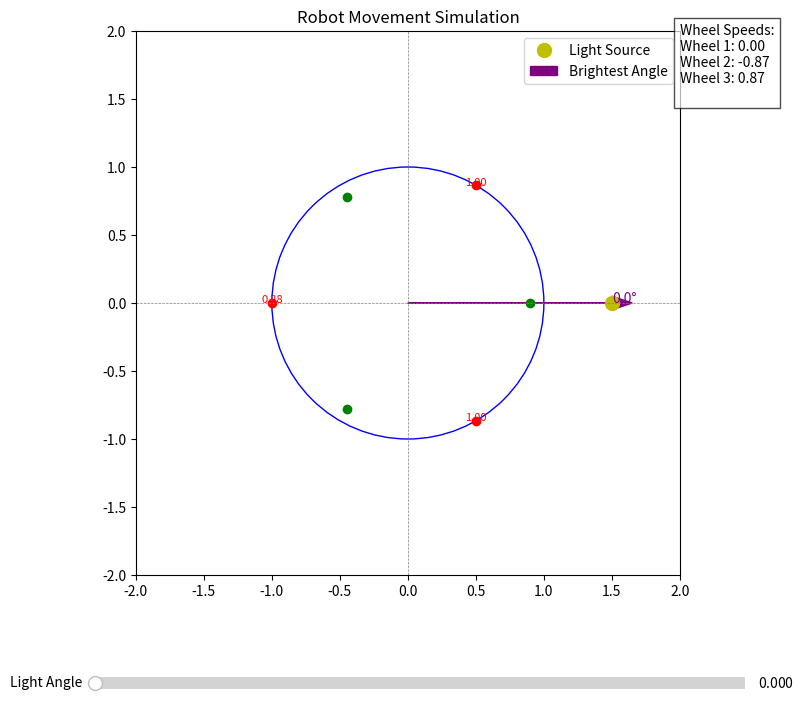

Here is the Python script that generated this plot:
import numpy as np
import matplotlib.pyplot as plt
from matplotlib.widgets import Slider

# Constants
NUM_SENSORS = 3
PHOTORESISTOR_ANGLES = [np.pi / 3, np.pi, 5 * np.pi / 3]  # Angles in radians
WHEEL_ANGLE_OFFSET = [0, 2 * np.pi / 3, 4 * np.pi / 3]
ROBOT_RADIUS = 1.0
LIGHT_THRESHOLD = 0.1  # Adjusted for normalized light values

def generate_light_values(light_source_angle):
    """
    Simulate light sensor readings based on light source angle.
    
    Args:
        light_source_angle (float): Angle of the light source in radians
    
    Returns:
        list: Normalized light values for each sensor
    """
    light_values = []
    for angle in PHOTORESISTOR_ANGLES:
        # Calculate the x, y position of the light source
        light_x = 1.5 * ROBOT_RADIUS * np.cos(light_source_angle)
        light_y = 1.5 * ROBOT_RADIUS * np.sin(light_source_angle)

        # Calculate the x, y position of the photoresistor
        photo_x = ROBOT_RADIUS * np.cos(angle)
        photo_y = ROBOT_RADIUS * np.sin(angle)

        # Compute the Euclidean distance between light source and photoresistor
        distance = np.sqrt((light_x - photo_x) ** 2 + (light_y - photo_y) ** 2) 

        # Calculate intensity inversely proportional to distance squared
        intensity = 1 / (distance ** 2) if distance != 0 else float('inf')
        light_values.append(intensity)

    # Normalize light values to range [0, 1]
    max_intensity = max(light_values) if light_values else 1
    light_values = [value / max_intensity for value in light_values]
    return light_values

def find_brightest_light_angle(light_values):
    """
    Find the brightest light angle using weighted average method.
    
    Args:
        light_values (list): Normalized light sensor readings
    
    Returns:
        float or None: Angle of the brightest light, or None if light is uniform
    """
    max_value = max(light_values)
    min_value = min(light_values)

    # Check if light values are too close to distinguish
    if max_value - min_value < LIGHT_THRESHOLD:
        return None

    # Find indices of the two highest light values
    sorted_indices = np.argsort(light_values)[-2:]  # Get two largest indices
    max_index1, max_index2 = sorted_indices[1], sorted_indices[0]

    # Get corresponding angles and weights
    angle1 = PHOTORESISTOR_ANGLES[max_index1]
    angle2 = PHOTORESISTOR_ANGLES[max_index2]
    weight1 = light_values[max_index1]
    weight2 = light_values[max_index2]

    if weight1 + weight2 == 0:
        return 0  # Default angle if no light detected

    # Convert to Cartesian coordinates
    x1, y1 = weight1 * np.cos(angle1), weight1 * np.sin(angle1)
    x2, y2 = weight2 * np.cos(angle2), weight2 * np.sin(angle2)

    # Average in Cartesian space
    avg_x = x1 + x2
    avg_y = y1 + y2

    # Convert back to polar angle
    brightest_angle = np.arctan2(avg_y, avg_x)

    # Ensure angle is in [0, 2π] range
    return brightest_angle if brightest_angle >= 0 else brightest_angle + 2 * np.pi

def vector_to_wheel_speeds(vx, vy):
    """
    Convert robot movement vector to individual wheel speeds.
    
    Args:
        vx (float): X component of movement vector
        vy (float): Y component of movement vector
    
    Returns:
        list: Calculated wheel speeds
    """
    wheel_speeds = []
    for angle in WHEEL_ANGLE_OFFSET:
        # Inverse kinematics for holonomic wheel configuration
        wheel_speed = -np.sin(angle) * vx + np.cos(angle) * vy
        wheel_speeds.append(wheel_speed)
    return wheel_speeds

def move_robot_towards_angle(angle):
    """
    Calculate wheel speeds to move robot towards a specific angle.
    
    Args:
        angle (float): Desired movement angle in radians
    
    Returns:
        list: Wheel speeds for each motor
    """
    # Convert angle to vector components
    vx = np.cos(angle)
    vy = np.sin(angle)
    
    # Calculate wheel speeds based on vector
    return vector_to_wheel_speeds(vx, vy)

def plot_robot_movement(ax, light_source_angle, light_values, brightest_angle):
    """
    Visualize robot, light source, sensors, and movement.
    
    Args:
        ax (matplotlib.axes.Axes): Matplotlib axes to plot on
        light_source_angle (float): Angle of light source
        light_values (list): Light sensor readings
        brightest_angle (float): Calculated brightest light angle
    """
    ax.clear()

    # Draw the robot as a circle
    circle = plt.Circle((0, 0), ROBOT_RADIUS, color='blue', fill=False)
    ax.add_patch(circle)

    # Plot photoresistors
    for angle, light_value in zip(PHOTORESISTOR_ANGLES, light_values):
        x = ROBOT_RADIUS * np.cos(angle)
        y = ROBOT_RADIUS * np.sin(angle)
        ax.plot(x, y, 'ro')  # Red dots for photoresistors
        ax.text(x, y, f"{light_value:.2f}", color='red', fontsize=8, ha='center')

    # Plot wheels
    for angle in WHEEL_ANGLE_OFFSET:
        x = 0.9 * ROBOT_RADIUS * np.cos(angle)
        y = 0.9 * ROBOT_RADIUS * np.sin(angle)
        ax.plot(x, y, 'go')  # Green dots for wheels

    # Plot light source
    light_x = 1.5 * ROBOT_RADIUS * np.cos(light_source_angle)
    light_y = 1.5 * ROBOT_RADIUS * np.sin(light_source_angle)
    ax.plot(light_x, light_y, 'yo', markersize=10, label="Light Source")

    # Plot brightest angle
    if brightest_angle is not None:
        brightest_x = 1.5 * ROBOT_RADIUS * np.cos(brightest_angle)
        brightest_y = 1.5 * ROBOT_RADIUS * np.sin(brightest_angle)
        ax.arrow(0, 0, brightest_x, brightest_y, color='purple', head_width=0.1, label="Brightest Angle")
        
        # Calculate and display angle in degrees
        angle_deg = np.degrees(brightest_angle)
        ax.text(brightest_x, brightest_y, f"{angle_deg:.1f}°", color='purple')

        # Calculate and display wheel speeds
        wheel_speeds = move_robot_towards_angle(brightest_angle)
        speed_text = "Wheel Speeds:\n"
        for i, speed in enumerate(wheel_speeds, 1):
            speed_text += f"Wheel {i}: {speed:.2f}\n"
        ax.text(2, 1.5, speed_text, bbox=dict(facecolor='white', alpha=0.7))

    # Configure plot
    ax.legend()
    ax.set_xlim(-2, 2)
    ax.set_ylim(-2, 2)
    ax.axhline(0, color='gray', linestyle='--', linewidth=0.5)
    ax.axvline(0, color='gray', linestyle='--', linewidth=0.5)
    ax.set_aspect('equal', adjustable='box')
    ax.set_title("Robot Movement Simulation")

# Interactive simulation
def update(val):
    """
    Update plot based on slider value.
    
    Args:
        val (float): Current slider value (light source angle)
    """
    light_source_angle = slider.val
    light_values = generate_light_values(light_source_angle)
    brightest_angle = find_brightest_light_angle(light_values)
    plot_robot_movement(ax, light_source_angle, light_values, brightest_angle)
    plt.draw()

# Create figure and slider
fig, ax = plt.subplots(figsize=(10, 8))
plt.subplots_adjust(bottom=0.2)

slider_ax = plt.axes([0.2, 0.05, 0.65, 0.03], facecolor='lightgoldenrodyellow')
slider = Slider(slider_ax, 'Light Angle', 0, 2 * np.pi, valinit=0, valstep=0.01)

slider.on_changed(update)

# Initial plot
update(0)
plt.show()

